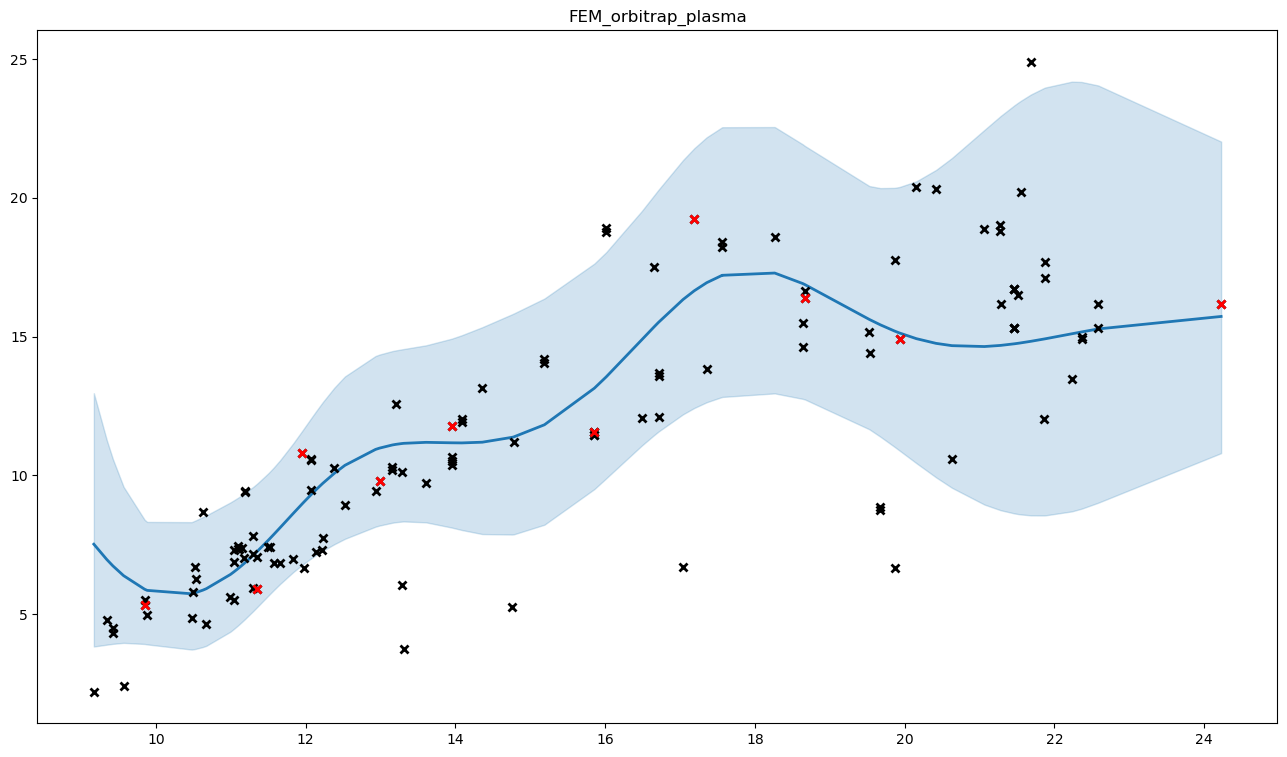

Values plotted in this chart, from the file beside it:
, x, y, mean, med, lb, ub, pred_mean, pred_med, pred_lb, pred_ub
0, 10.52, 6.69, 5.76, 5.659, 3.738, 8.358, 5.874, 5.659, 3.062, 9.917
1, 11.58, 6.845, 7.876, 7.805, 5.868, 10.29, 8.025, 7.805, 4.692, 12.62
2, 11, 5.6, 6.425, 6.331, 4.363, 9.022, 6.55, 6.331, 3.556, 10.8
3, 21.51, 16.5, 14.76, 14.32, 8.605, 23.42, 15.02, 14.32, 7.503, 26.59
4, 11.04, 5.5, 6.519, 6.427, 4.463, 9.097, 6.646, 6.427, 3.632, 10.91
5, 10.5, 5.795, 5.748, 5.647, 3.731, 8.339, 5.861, 5.647, 3.055, 9.895
6, 11.3, 7.825, 7.108, 7.029, 5.097, 9.573, 7.245, 7.029, 4.109, 11.62
7, 11.52, 7.43, 7.718, 7.646, 5.718, 10.13, 7.865, 7.646, 4.577, 12.4
8, 12.38, 10.26, 10.07, 9.979, 7.516, 13.15, 10.26, 9.979, 6.075, 16.04
9, 19.87, 17.74, 15.2, 15.03, 11.02, 20.36, 15.47, 15.03, 9.122, 24.37
10, 19.87, 6.66, 15.2, 15.03, 11.02, 20.36, 15.47, 15.03, 9.122, 24.37
11, 9.172, 2.2, 7.518, 7.212, 3.831, 12.96, 7.662, 7.212, 3.329, 14.58
12, 9.85, 5.51, 5.895, 5.802, 3.923, 8.398, 6.011, 5.802, 3.197, 10.02
13, 9.85, 5.32, 5.895, 5.802, 3.923, 8.398, 6.011, 5.802, 3.197, 10.02
14, 12.22, 7.315, 9.698, 9.612, 7.27, 12.62, 9.879, 9.612, 5.857, 15.42
15, 12.53, 8.945, 10.36, 10.26, 7.711, 13.56, 10.55, 10.26, 6.246, 16.51
16, 10.53, 6.25, 5.77, 5.669, 3.745, 8.373, 5.884, 5.669, 3.067, 9.934
17, 19.93, 14.9, 15.13, 14.95, 10.89, 20.39, 15.4, 14.95, 9.032, 24.35
18, 13.61, 9.74, 11.19, 11.08, 8.305, 14.68, 11.39, 11.08, 6.753, 17.82
19, 16.71, 13.59, 15.51, 15.36, 11.58, 20.29, 15.79, 15.36, 9.489, 24.53
20, 13.95, 11.79, 11.17, 11.05, 8.117, 14.92, 11.38, 11.05, 6.65, 17.98
21, 13.16, 10.18, 11.09, 10.99, 8.291, 14.48, 11.3, 10.99, 6.722, 17.62
22, 14.09, 12.03, 11.17, 11.04, 8.029, 15.05, 11.37, 11.04, 6.601, 18.06
23, 14.09, 11.91, 11.17, 11.04, 8.029, 15.05, 11.37, 11.04, 6.601, 18.06
24, 15.19, 14.18, 11.82, 11.65, 8.22, 16.37, 12.04, 11.65, 6.843, 19.42
25, 15.19, 14.03, 11.82, 11.65, 8.22, 16.37, 12.04, 11.65, 6.843, 19.42
26, 21.86, 12.04, 14.91, 14.44, 8.553, 23.95, 15.18, 14.44, 7.48, 27.11
27, 22.58, 15.3, 15.27, 14.83, 9.01, 24.05, 15.55, 14.83, 7.847, 27.34
28, 11.96, 10.8, 8.979, 8.904, 6.778, 11.61, 9.148, 8.904, 5.427, 14.26
29, 12.14, 7.23, 9.492, 9.409, 7.133, 12.32, 9.669, 9.409, 5.736, 15.09
30, 9.345, 4.8, 6.967, 6.752, 3.897, 11.27, 7.102, 6.752, 3.329, 12.88
31, 9.427, 4.51, 6.735, 6.554, 3.927, 10.58, 6.866, 6.554, 3.324, 12.2
32, 9.427, 4.305, 6.735, 6.554, 3.927, 10.58, 6.866, 6.554, 3.324, 12.2
33, 13.21, 12.57, 11.12, 11.01, 8.31, 14.5, 11.32, 11.01, 6.738, 17.65
34, 15.86, 11.56, 13.14, 12.99, 9.504, 17.63, 13.38, 12.99, 7.84, 21.14
35, 15.86, 11.56, 13.14, 12.99, 9.504, 17.63, 13.38, 12.99, 7.84, 21.14
36, 15.86, 11.45, 13.14, 12.99, 9.504, 17.63, 13.38, 12.99, 7.84, 21.14
37, 15.86, 11.45, 13.14, 12.99, 9.504, 17.63, 13.38, 12.99, 7.84, 21.14
38, 17.36, 13.83, 16.94, 16.78, 12.63, 22.18, 17.24, 16.78, 10.38, 26.77
39, 13.31, 3.73, 11.15, 11.05, 8.338, 14.55, 11.36, 11.05, 6.761, 17.71
40, 20.63, 10.57, 14.67, 14.38, 9.551, 21.43, 14.94, 14.38, 8.143, 24.89
41, 10.48, 4.86, 5.731, 5.631, 3.721, 8.312, 5.844, 5.631, 3.046, 9.865
42, 14.76, 5.25, 11.37, 11.21, 7.866, 15.81, 11.58, 11.21, 6.55, 18.74
43, 19.68, 8.86, 15.42, 15.26, 11.39, 20.35, 15.7, 15.26, 9.369, 24.51
44, 19.68, 8.76, 15.42, 15.26, 11.39, 20.35, 15.7, 15.26, 9.369, 24.51
45, 9.57, 2.42, 6.383, 6.247, 3.963, 9.582, 6.508, 6.247, 3.302, 11.21
46, 11.84, 6.99, 8.627, 8.555, 6.513, 11.15, 8.789, 8.555, 5.205, 13.71
47, 12.23, 7.75, 9.714, 9.628, 7.281, 12.64, 9.895, 9.628, 5.866, 15.45
48, 11.15, 7.39, 6.75, 6.664, 4.712, 9.281, 6.881, 6.664, 3.821, 11.18
49, 11.35, 7.04, 7.259, 7.182, 5.255, 9.702, 7.398, 7.182, 4.228, 11.81
50, 11.04, 6.87, 6.518, 6.427, 4.462, 9.097, 6.645, 6.427, 3.632, 10.91
51, 11.66, 6.845, 8.115, 8.044, 6.086, 10.54, 8.269, 8.044, 4.862, 12.96
52, 12.93, 9.44, 10.93, 10.83, 8.148, 14.3, 11.13, 10.83, 6.61, 17.39
53, 11.98, 6.65, 9.055, 8.979, 6.832, 11.71, 9.225, 8.979, 5.474, 14.38
54, 11.3, 7.17, 7.125, 7.046, 5.115, 9.587, 7.263, 7.046, 4.122, 11.64
55, 11.18, 7.02, 6.829, 6.744, 4.797, 9.344, 6.961, 6.744, 3.884, 11.28
56, 12.99, 9.81, 10.98, 10.88, 8.19, 14.35, 11.18, 10.88, 6.643, 17.46
57, 11.35, 5.895, 7.25, 7.173, 5.246, 9.694, 7.389, 7.173, 4.221, 11.79
58, 20.16, 20.4, 14.92, 14.72, 10.44, 20.59, 15.19, 14.72, 8.733, 24.37
59, 16.65, 17.5, 15.34, 15.19, 11.44, 20.08, 15.62, 15.19, 9.378, 24.27
... 58 more rows
